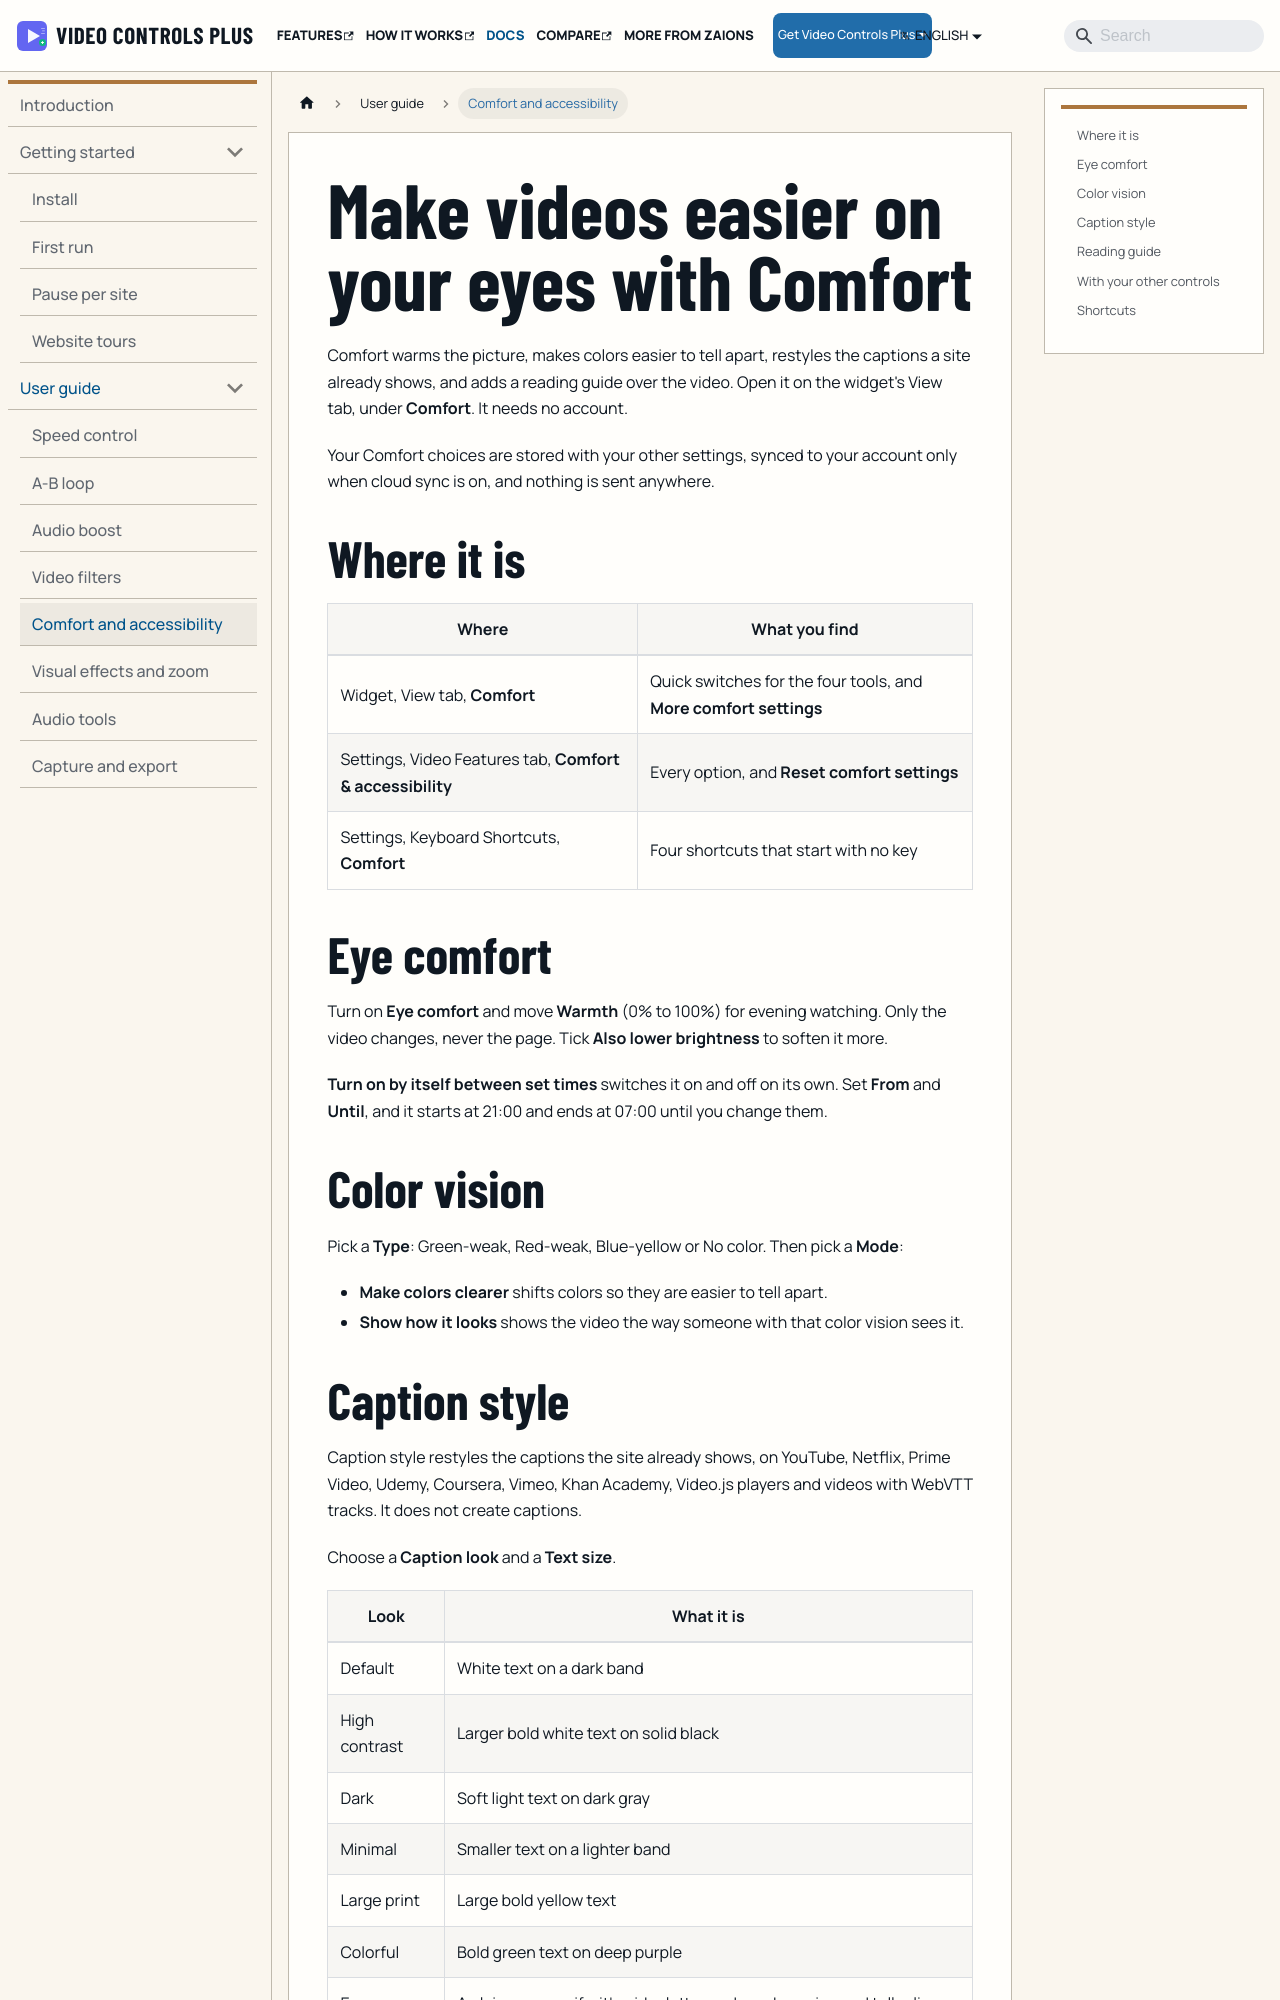

repository: aoneahsan/vcpeai-docs · page: docs/user-guide/comfort-and-accessibility/index.html · generator: docusaurus

---
title: Make videos easier on your eyes with Comfort
sidebar_label: Comfort and accessibility
description: Warm the picture, make colors easier to tell apart, restyle a site's own captions and add a reading guide; Comfort needs no account and sends nothing.
---

Comfort warms the picture, makes colors easier to tell apart, restyles the captions a site already shows, and adds a reading guide over the video. Open it on the widget's View tab, under **Comfort**. It needs no account.

Your Comfort choices are stored with your other settings, synced to your account only when cloud sync is on, and nothing is sent anywhere.

## Where it is

| Where | What you find |
|---|---|
| Widget, View tab, **Comfort** | Quick switches for the four tools, and **More comfort settings** |
| Settings, Video Features tab, **Comfort & accessibility** | Every option, and **Reset comfort settings** |
| Settings, Keyboard Shortcuts, **Comfort** | Four shortcuts that start with no key |

## Eye comfort

Turn on **Eye comfort** and move **Warmth** (0% to 100%) for evening watching. Only the video changes, never the page. Tick **Also lower brightness** to soften it more.

**Turn on by itself between set times** switches it on and off on its own. Set **From** and **Until**, and it starts at 21:00 and ends at 07:00 until you change them.
